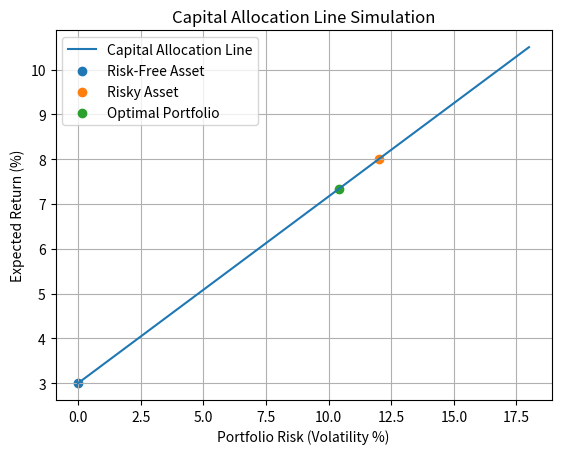

Generate this figure with matplotlib:

import numpy as np
import matplotlib.pyplot as plt

def cal_simulation(rf, r_risky, sigma_risky, A, max_weight=1.5, show_plot=True):
    '''
    Capital Allocation Line simulation and optimal allocation calculator.

    Parameters:
    rf : float
        Risk-free rate (decimal, e.g., 0.03 for 3%)
    r_risky : float
        Expected return of risky asset (decimal)
    sigma_risky : float
        Volatility of risky asset (decimal)
    A : float
        Risk aversion coefficient
    max_weight : float
        Maximum risky asset weight for plotting (default 1.5 allows leverage)
    show_plot : bool
        Whether to display CAL plot (default True)
    
    Returns:
    dict containing optimal allocation metrics
    '''

    # --- Optimal Weight ---
    w_opt = (r_risky - rf) / (A * sigma_risky**2)

    # --- Generate CAL ---
    weights = np.linspace(0, max_weight, 200)
    portfolio_returns = weights * r_risky + (1 - weights) * rf
    portfolio_risk = weights * sigma_risky

    # --- Optimal Portfolio ---
    opt_return = w_opt * r_risky + (1 - w_opt) * rf
    opt_risk = w_opt * sigma_risky

    # --- Plot ---
    if show_plot:
        plt.figure()
        plt.plot(portfolio_risk * 100, portfolio_returns * 100, label="Capital Allocation Line")
        plt.scatter([0], [rf * 100], label="Risk-Free Asset")
        plt.scatter([sigma_risky * 100], [r_risky * 100], label="Risky Asset")
        plt.scatter([opt_risk * 100], [opt_return * 100], label="Optimal Portfolio")

        plt.xlabel("Portfolio Risk (Volatility %)")
        plt.ylabel("Expected Return (%)")
        plt.title("Capital Allocation Line Simulation")
        plt.legend()
        plt.grid(True)
        plt.show()

    results = {
        "optimal_risky_weight": w_opt,
        "optimal_riskfree_weight": 1 - w_opt,
        "optimal_return": opt_return,
        "optimal_risk": opt_risk
    }

    return results


if __name__ == "__main__":
    # Example usage
    results = cal_simulation(
        rf=0.03,
        r_risky=0.08,
        sigma_risky=0.12,
        A=4
    )

    print("Optimal Risky Allocation:", round(results["optimal_risky_weight"]*100, 2), "%")
    print("Optimal Risk-Free Allocation:", round(results["optimal_riskfree_weight"]*100, 2), "%")
    print("Optimal Expected Return:", round(results["optimal_return"]*100, 2), "%")
    print("Optimal Risk:", round(results["optimal_risk"]*100, 2), "%")
